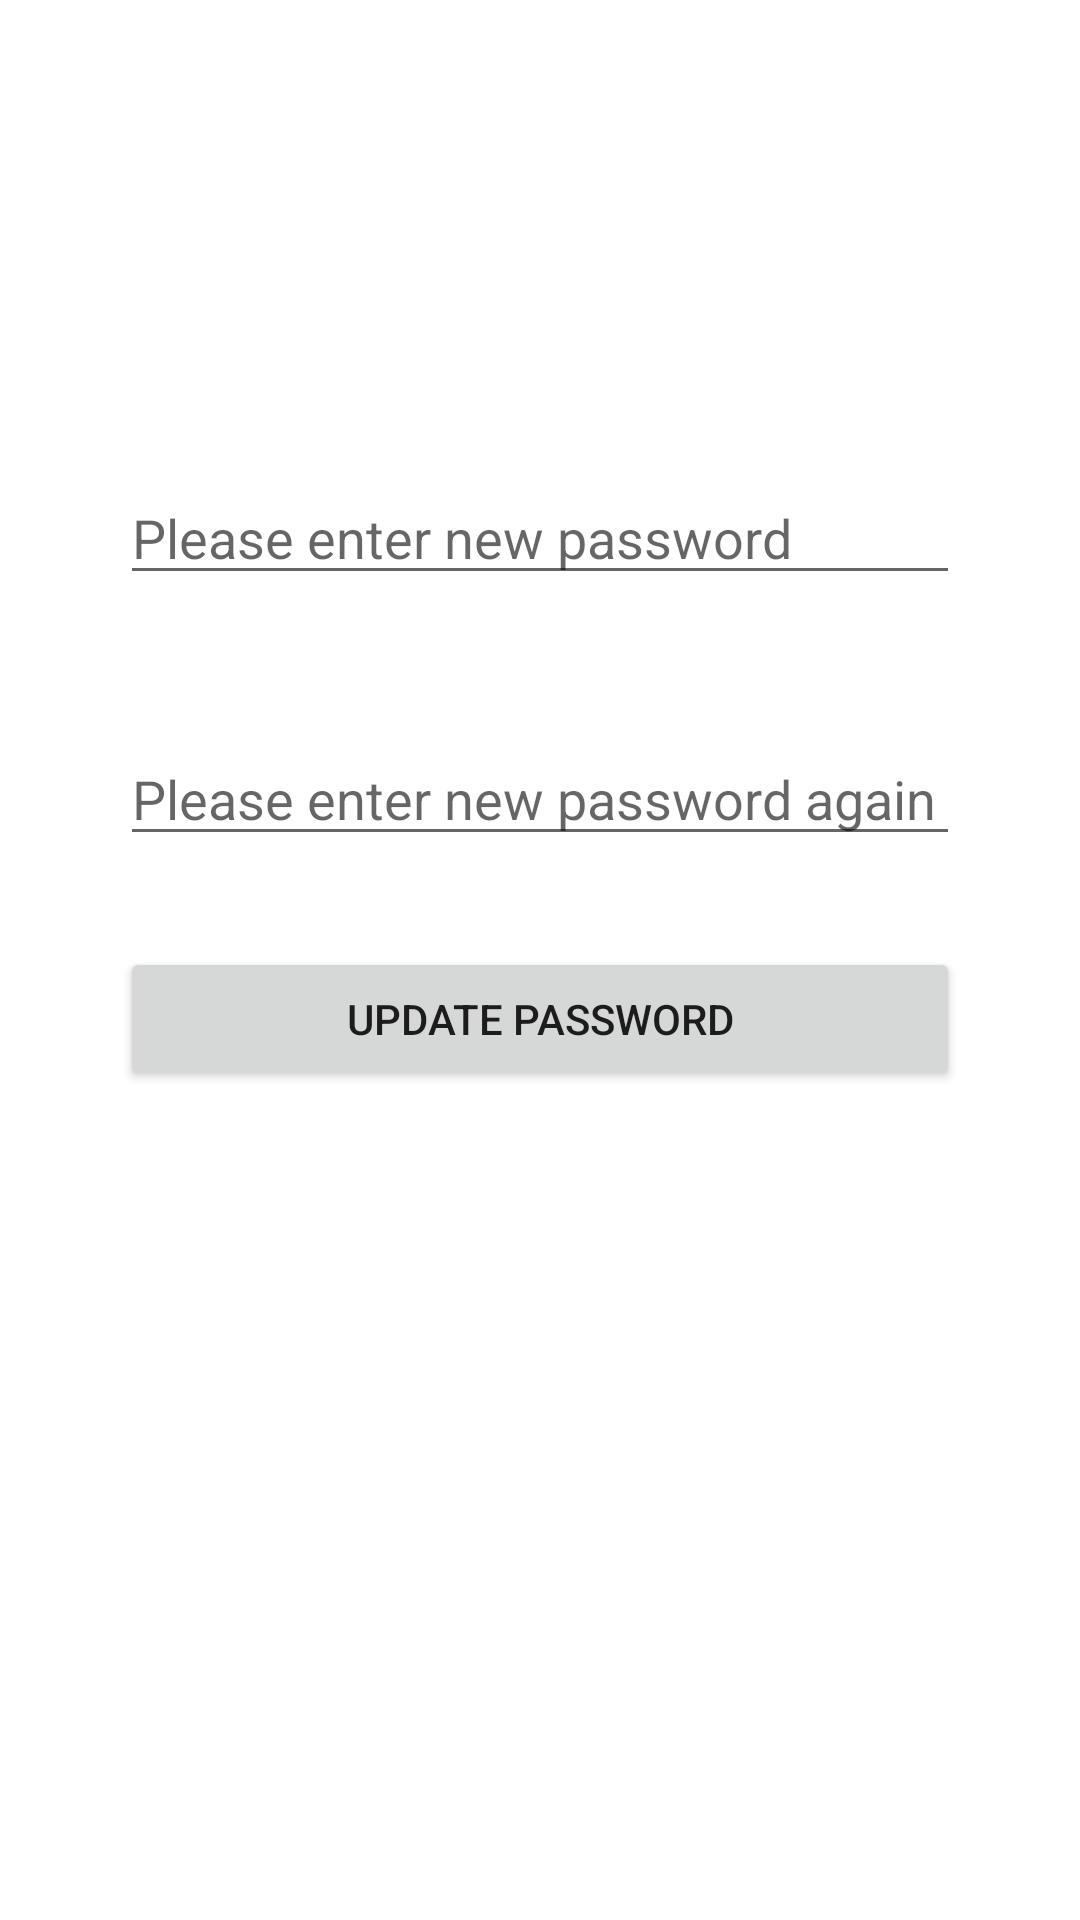

Android layout source for this screen:
<!-- AndroidManifest.xml: application theme Theme.Notesapp -->
<!-- res/layout/activity_update_password.xml -->
<?xml version="1.0" encoding="utf-8"?>
<androidx.constraintlayout.widget.ConstraintLayout xmlns:android="http://schemas.android.com/apk/res/android"
    xmlns:app="http://schemas.android.com/apk/res-auto"
    xmlns:tools="http://schemas.android.com/tools"
    android:layout_width="match_parent"
    android:layout_height="match_parent"
    tools:context=".UpdatePassword">

    <EditText
        android:id="@+id/password_ET"
        android:layout_width="280dp"
        android:layout_height="wrap_content"
        android:ems="10"
        android:hint="Please enter new password"
        android:inputType="textPassword"
        app:layout_constraintBottom_toBottomOf="parent"
        app:layout_constraintEnd_toEndOf="parent"
        app:layout_constraintStart_toStartOf="parent"
        app:layout_constraintTop_toTopOf="parent"
        app:layout_constraintVertical_bias="0.262" />

    <EditText
        android:id="@+id/password_Again"
        android:layout_width="280dp"
        android:layout_height="wrap_content"
        android:ems="10"
        android:hint="Please enter new password again"
        android:inputType="textPassword"
        app:layout_constraintBottom_toBottomOf="parent"
        app:layout_constraintEnd_toEndOf="parent"
        app:layout_constraintStart_toStartOf="parent"
        app:layout_constraintTop_toBottomOf="@+id/password_ET"
        app:layout_constraintVertical_bias="0.114" />

    <Button
        android:id="@+id/update_password_Btn"
        android:layout_width="280dp"
        android:layout_height="wrap_content"
        android:text="Update Password"
        app:layout_constraintBottom_toBottomOf="parent"
        app:layout_constraintEnd_toEndOf="parent"
        app:layout_constraintStart_toStartOf="parent"
        app:layout_constraintTop_toBottomOf="@+id/password_Again"
        app:layout_constraintVertical_bias="0.099" />
</androidx.constraintlayout.widget.ConstraintLayout>
<!-- resources referenced by this layout -->
<resources>
  <style name="Theme.Notesapp" parent="Theme.MaterialComponents.DayNight.DarkActionBar">
          
          <item name="colorPrimary">@color/orange2</item>
          <item name="colorPrimaryVariant">@color/orange1</item>
          <item name="colorOnPrimary">@color/white</item>
          
          <item name="colorSecondary">@color/teal_200</item>
          <item name="colorSecondaryVariant">@color/teal_700</item>
          <item name="colorOnSecondary">@color/black</item>
          
          <item name="android:statusBarColor" tools:targetApi="l">?attr/colorPrimaryVariant</item>
          
      </style>
  <color name="orange2">#FF9F00</color>
  <color name="orange1">#FF8106</color>
  <color name="white">#FFFFFFFF</color>
  <color name="teal_200">#FF03DAC5</color>
  <color name="teal_700">#FF018786</color>
  <color name="black">#FF000000</color>
</resources>
